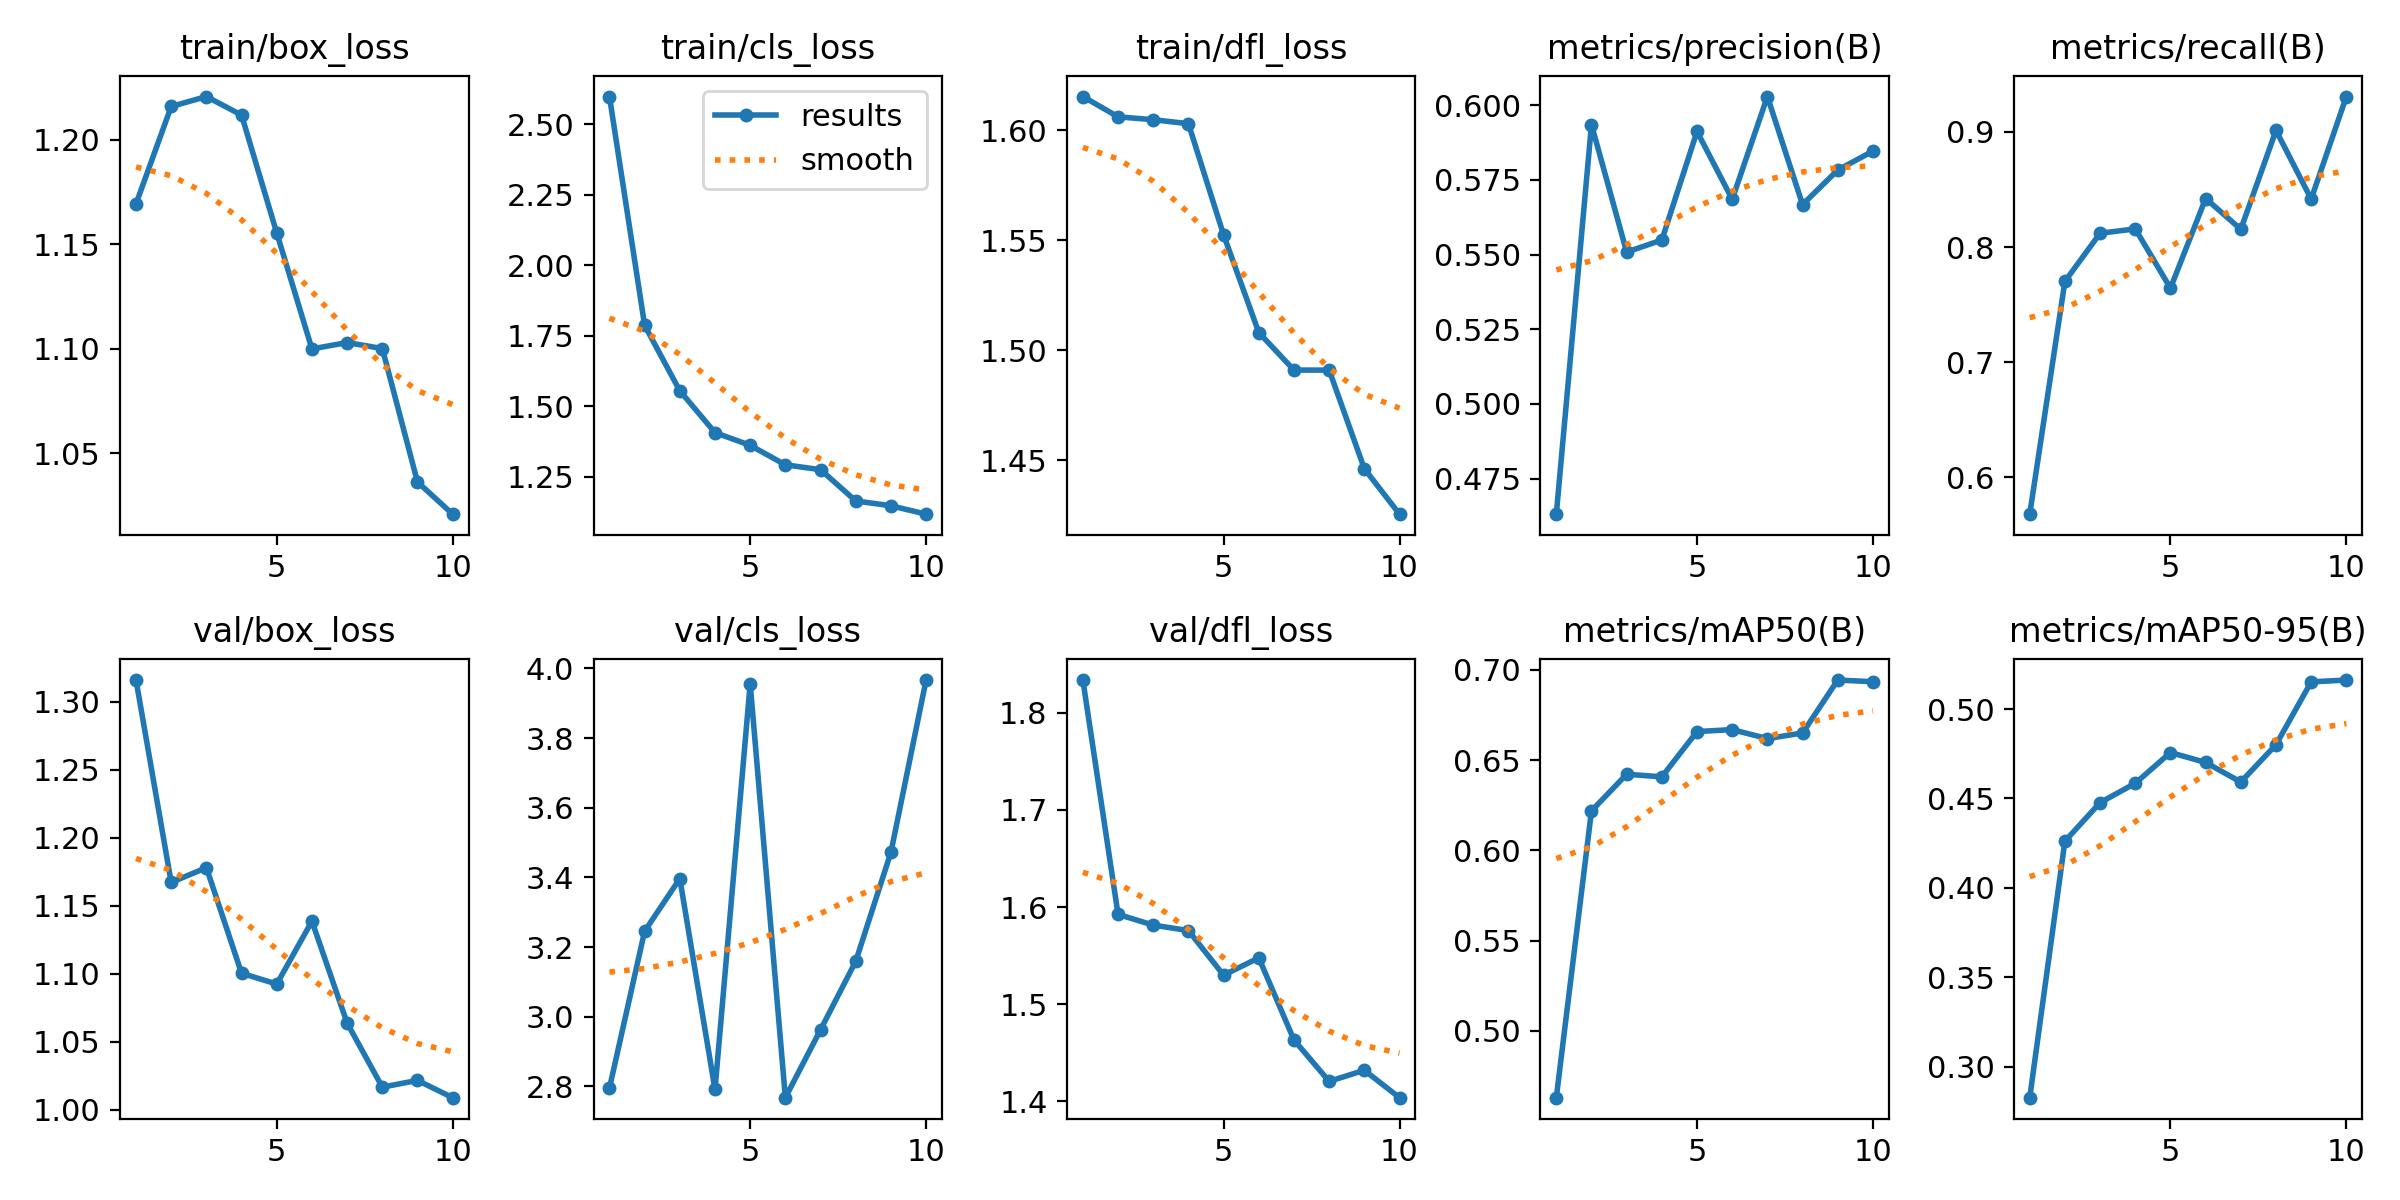

The file beside this chart, header and first rows:
epoch, time, train/box_loss, train/cls_loss, train/dfl_loss, metrics/precision(B), metrics/recall(B), metrics/mAP50(B), metrics/mAP50-95(B), val/box_loss, val/cls_loss, val/dfl_loss, lr/pg0, lr/pg1, lr/pg2
1, 1930, 1.169, 2.598, 1.615, 0.4631, 0.5679, 0.4629, 0.2828, 1.316, 2.795, 1.834, 0.0005551, 0.0005551, 0.0005551
2, 3165, 1.216, 1.787, 1.606, 0.5935, 0.7702, 0.6219, 0.4261, 1.167, 3.246, 1.592, 0.001001, 0.001001, 0.001001
3, 4428, 1.221, 1.555, 1.605, 0.5508, 0.812, 0.6422, 0.4477, 1.178, 3.397, 1.581, 0.001336, 0.001336, 0.001336
4, 5739, 1.212, 1.407, 1.603, 0.5549, 0.8158, 0.6407, 0.4585, 1.1, 2.791, 1.576, 0.001172, 0.001172, 0.001172
5, 6720, 1.155, 1.362, 1.552, 0.5912, 0.7643, 0.6658, 0.4757, 1.092, 3.956, 1.53, 0.001007, 0.001007, 0.001007
6, 7705, 1.1, 1.293, 1.508, 0.5685, 0.8421, 0.6669, 0.4701, 1.139, 2.768, 1.548, 0.0008418, 0.0008418, 0.0008418
7, 9429, 1.103, 1.276, 1.491, 0.6029, 0.8154, 0.6619, 0.4592, 1.064, 2.963, 1.463, 0.0006768, 0.0006768, 0.0006768
8, 10464, 1.1, 1.165, 1.491, 0.5667, 0.9013, 0.665, 0.4801, 1.017, 3.159, 1.421, 0.0005118, 0.0005118, 0.0005118
9, 11386, 1.036, 1.148, 1.446, 0.5783, 0.8417, 0.6944, 0.5152, 1.022, 3.472, 1.432, 0.0003467, 0.0003467, 0.0003467
10, 12297, 1.021, 1.118, 1.425, 0.5846, 0.9308, 0.6935, 0.5162, 1.009, 3.967, 1.404, 0.0001817, 0.0001817, 0.0001817
